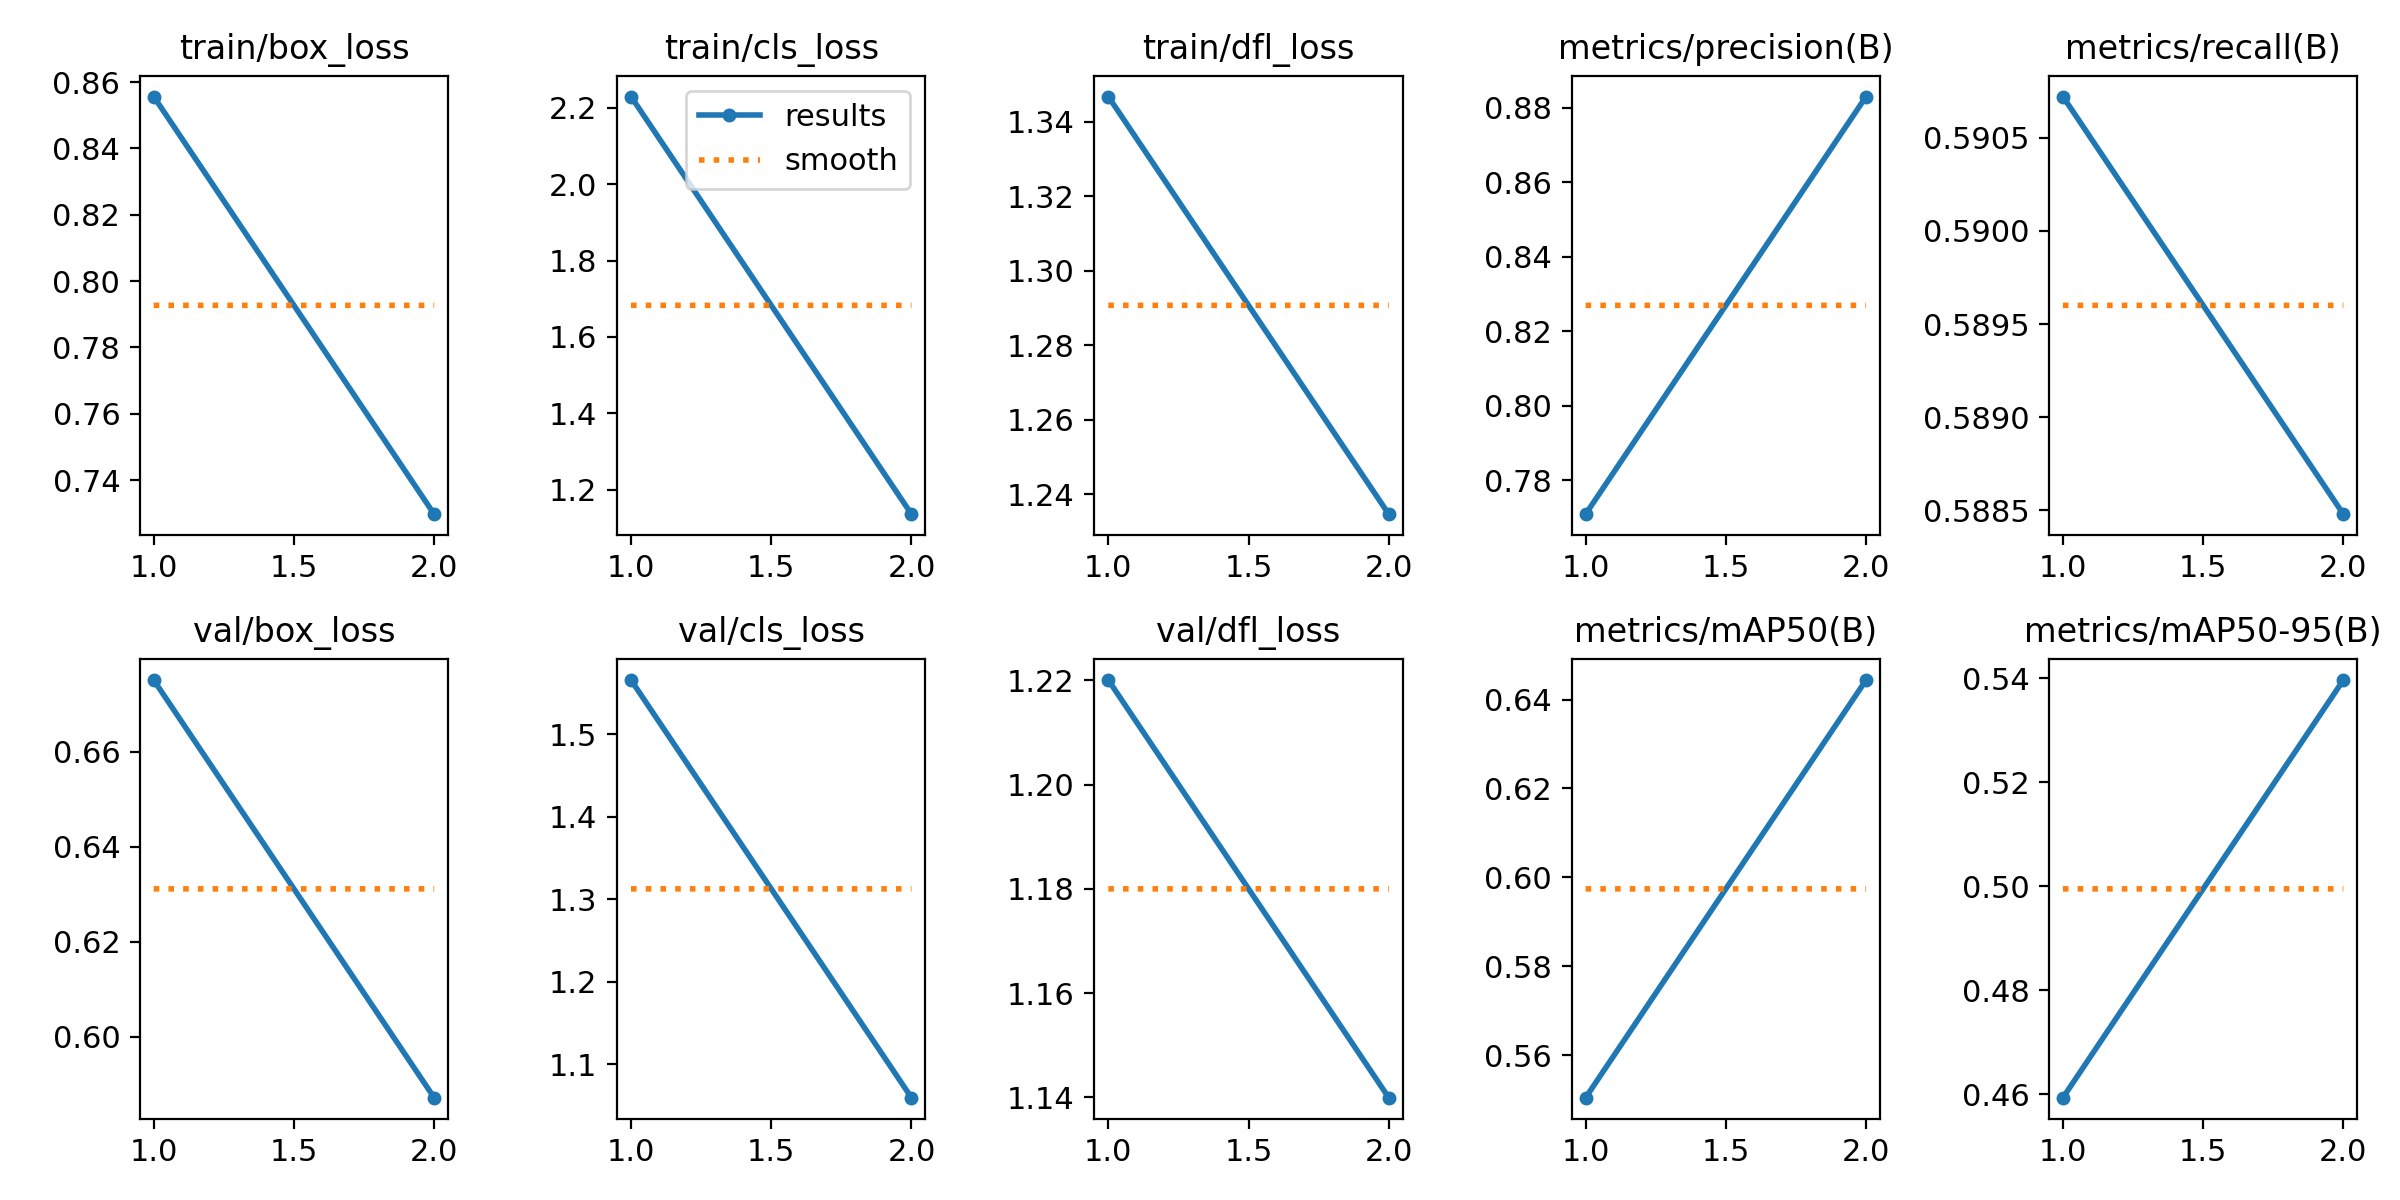

Source data for this figure (header and first rows):
epoch, time, train/box_loss, train/cls_loss, train/dfl_loss, metrics/precision(B), metrics/recall(B), metrics/mAP50(B), metrics/mAP50-95(B), val/box_loss, val/cls_loss, val/dfl_loss, lr/pg0, lr/pg1, lr/pg2
1, 1549, 0.8556, 2.229, 1.347, 0.7709, 0.5907, 0.5505, 0.4593, 0.6751, 1.566, 1.22, 0.0002764, 0.0002764, 0.0002764
2, 3233, 0.7297, 1.136, 1.235, 0.883, 0.5885, 0.6444, 0.5397, 0.5872, 1.059, 1.14, 0.0002798, 0.0002798, 0.0002798
